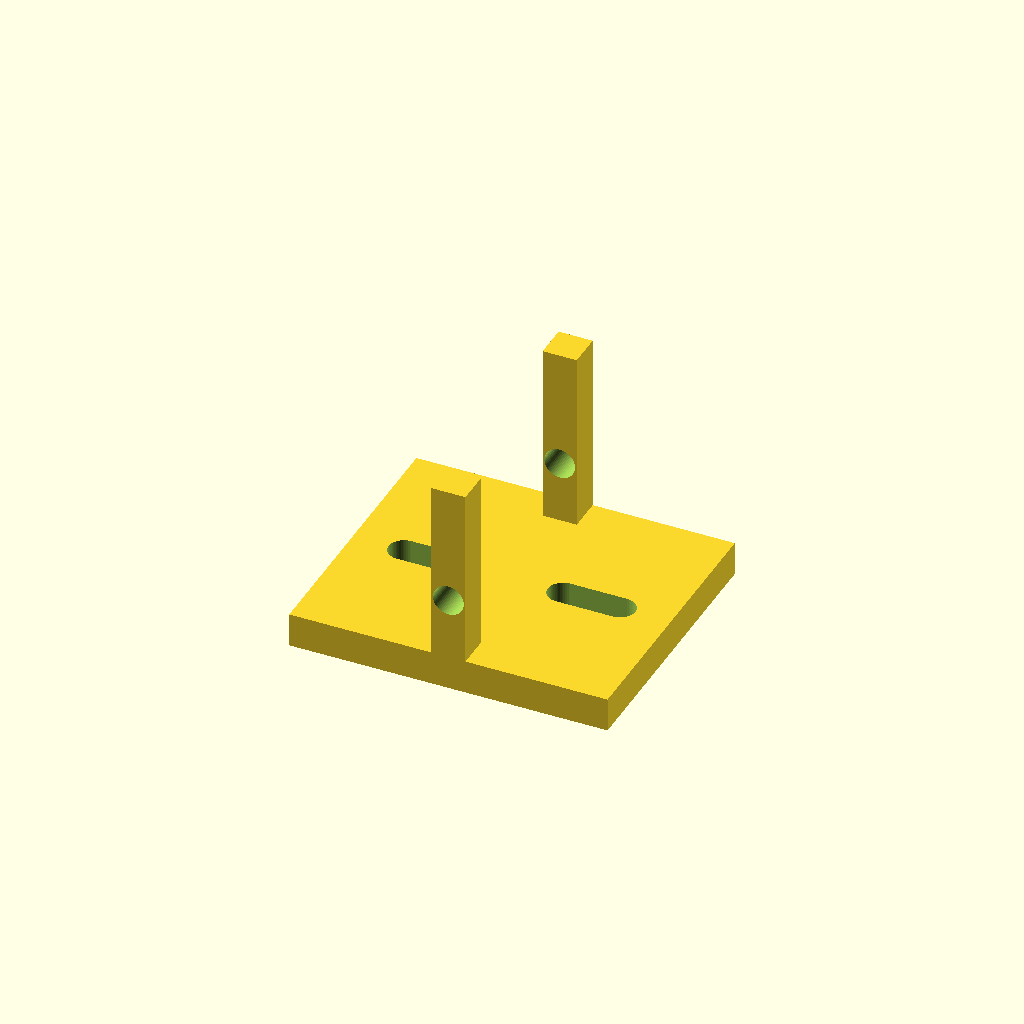
Cell 1: the model at its default parameters.
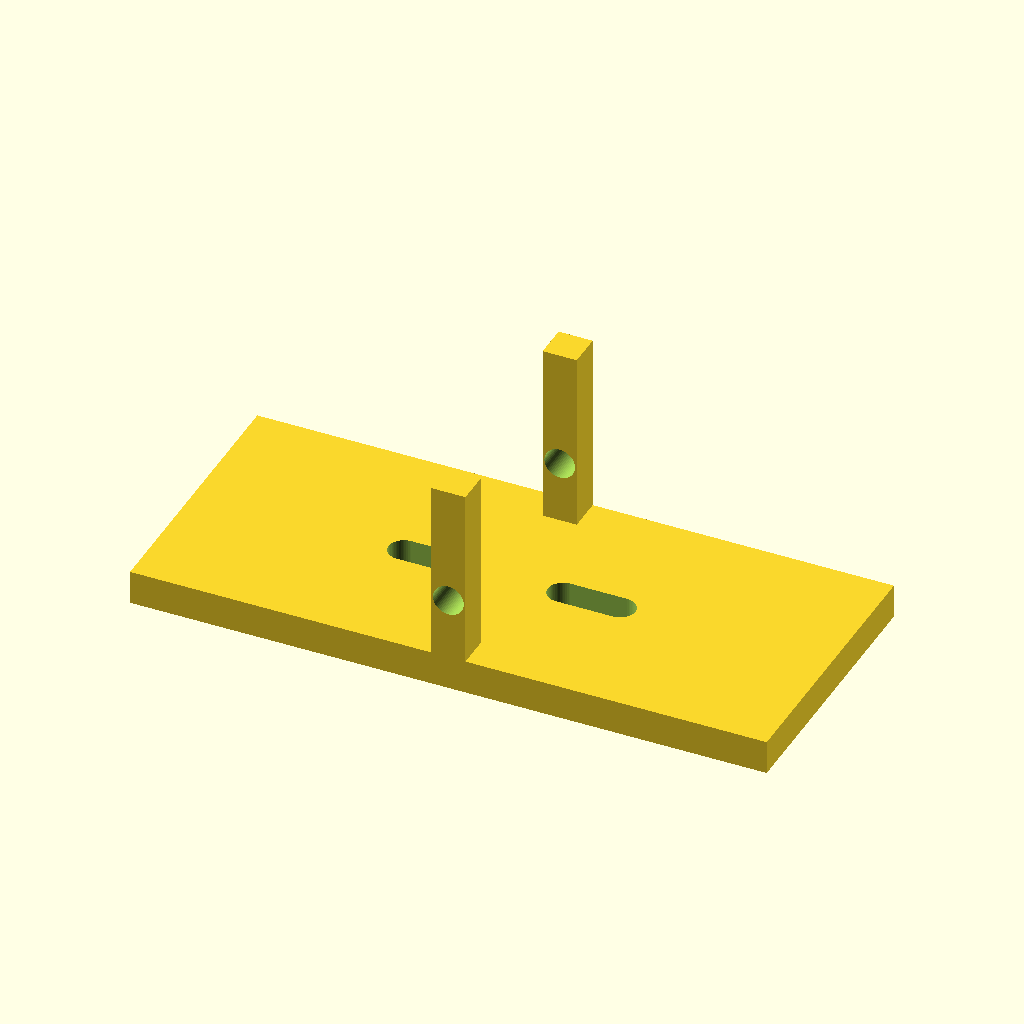
Cell 2: base_l = 112 (everything else at default).
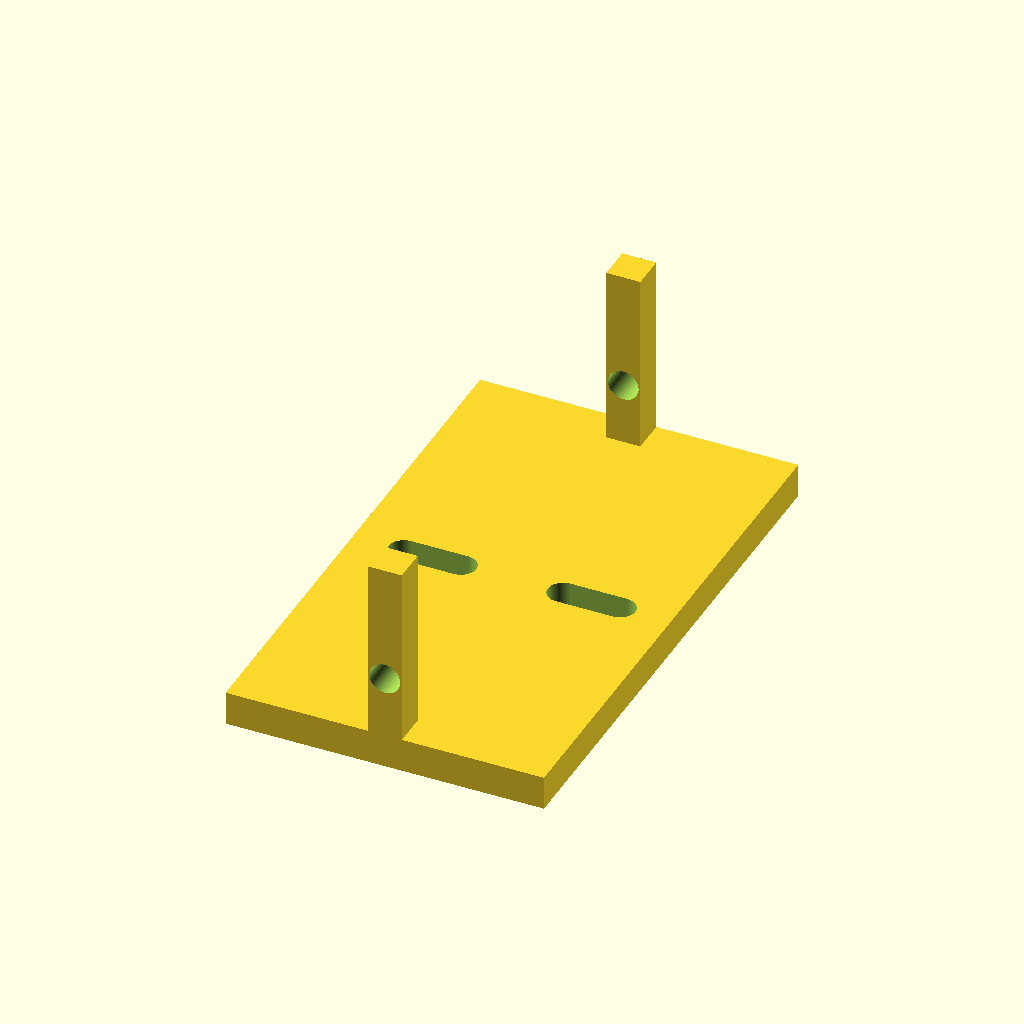
Cell 3 — base_w set to 96, the other parameters unchanged.
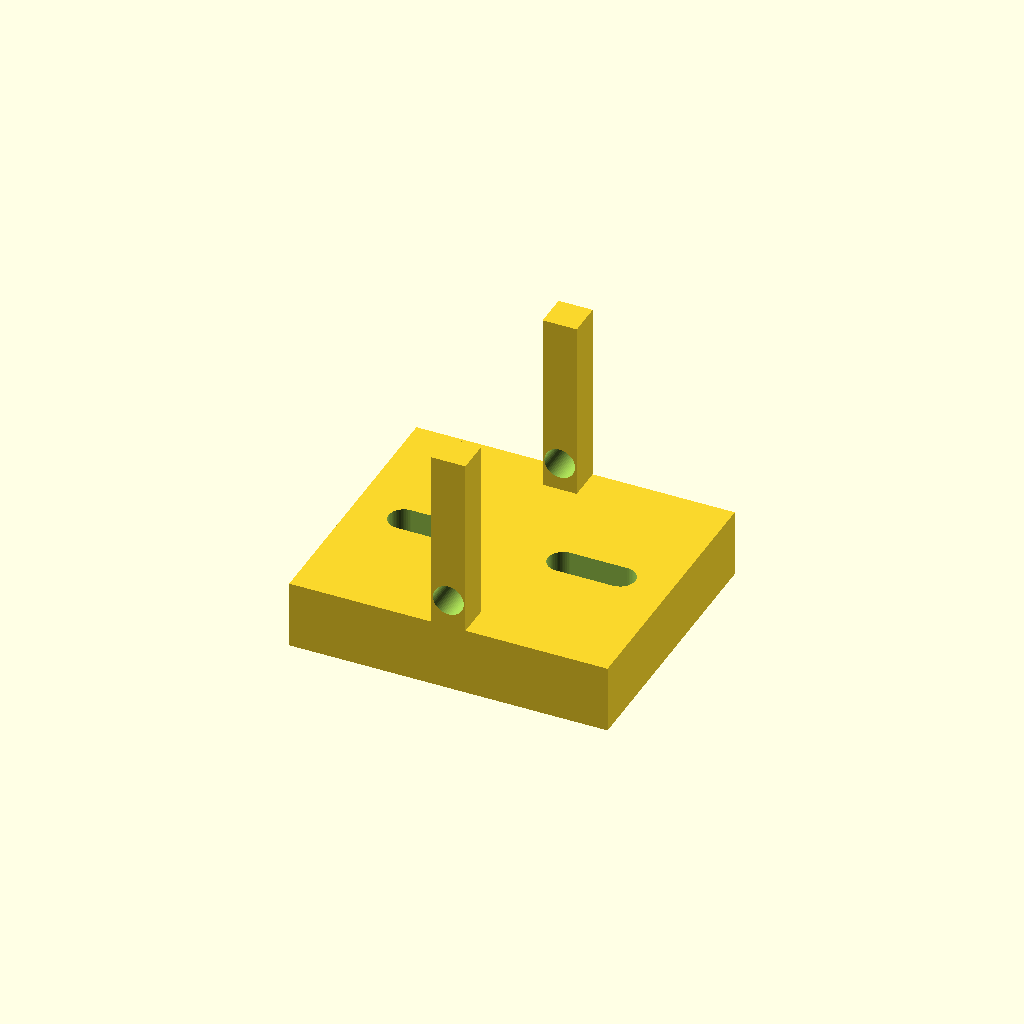
Cell 4 — base_t set to 12, the other parameters unchanged.
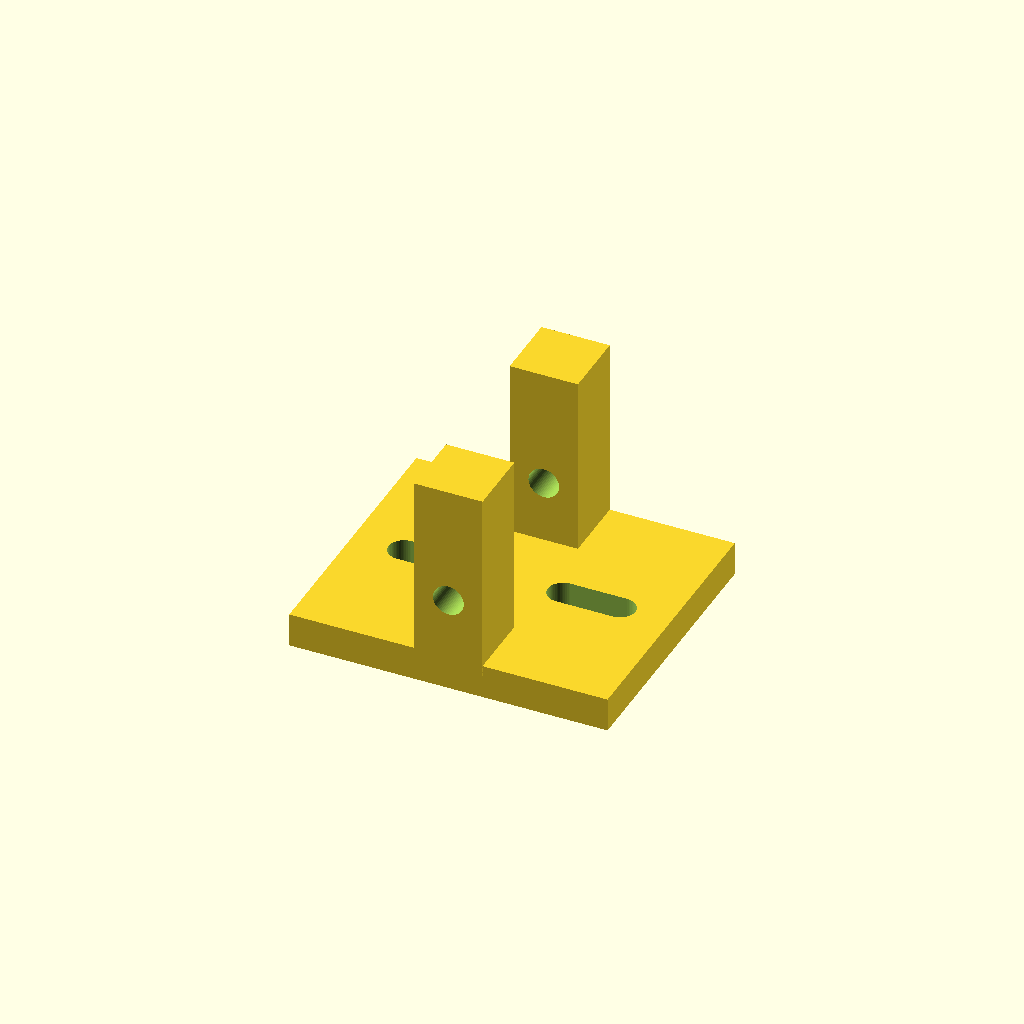
Cell 5 — ear_t set to 12, the other parameters unchanged.
All cells are drawn from one camera (rotation 55°, 0°, 25°, orthographic, colour scheme Cornfield), so only the parameter changes between them.
OpenSCAD source file optional_data/data/parts/part_0314.scad:
// U pivot bracket, 36 mm opening.
$fn = 60;
eps = 0.02;
base_l = 56;
base_w = 48;
base_t = 6;
ear_t = 6;
ear_h = 34;
pivot_d = 5.4;
module mount(x) {
    hull() {
        translate([x - 5, 0, -eps]) cylinder(d = 5.4, h = base_t + 2 * eps);
        translate([x + 5, 0, -eps]) cylinder(d = 5.4, h = base_t + 2 * eps);
    }
}
difference() {
    union() {
        translate([-base_l / 2, -base_w / 2, 0]) cube([base_l, base_w, base_t]);
        translate([-ear_t / 2, -base_w / 2, base_t - 2]) cube([ear_t, ear_t, ear_h]);
        translate([-ear_t / 2, base_w / 2 - ear_t, base_t - 2]) cube([ear_t, ear_t, ear_h]);
    }
    mount(-14); mount(14);
    translate([0, -base_w / 2 - eps, ear_h / 2]) rotate([-90, 0, 0]) cylinder(d = pivot_d, h = base_w + 2 * eps);
}
Parameter table extracted from the source (name, type, default, range or options):
eps: number, default 0.02
base_l: number, default 56
base_w: number, default 48
base_t: number, default 6
ear_t: number, default 6
ear_h: number, default 34
pivot_d: number, default 5.4
